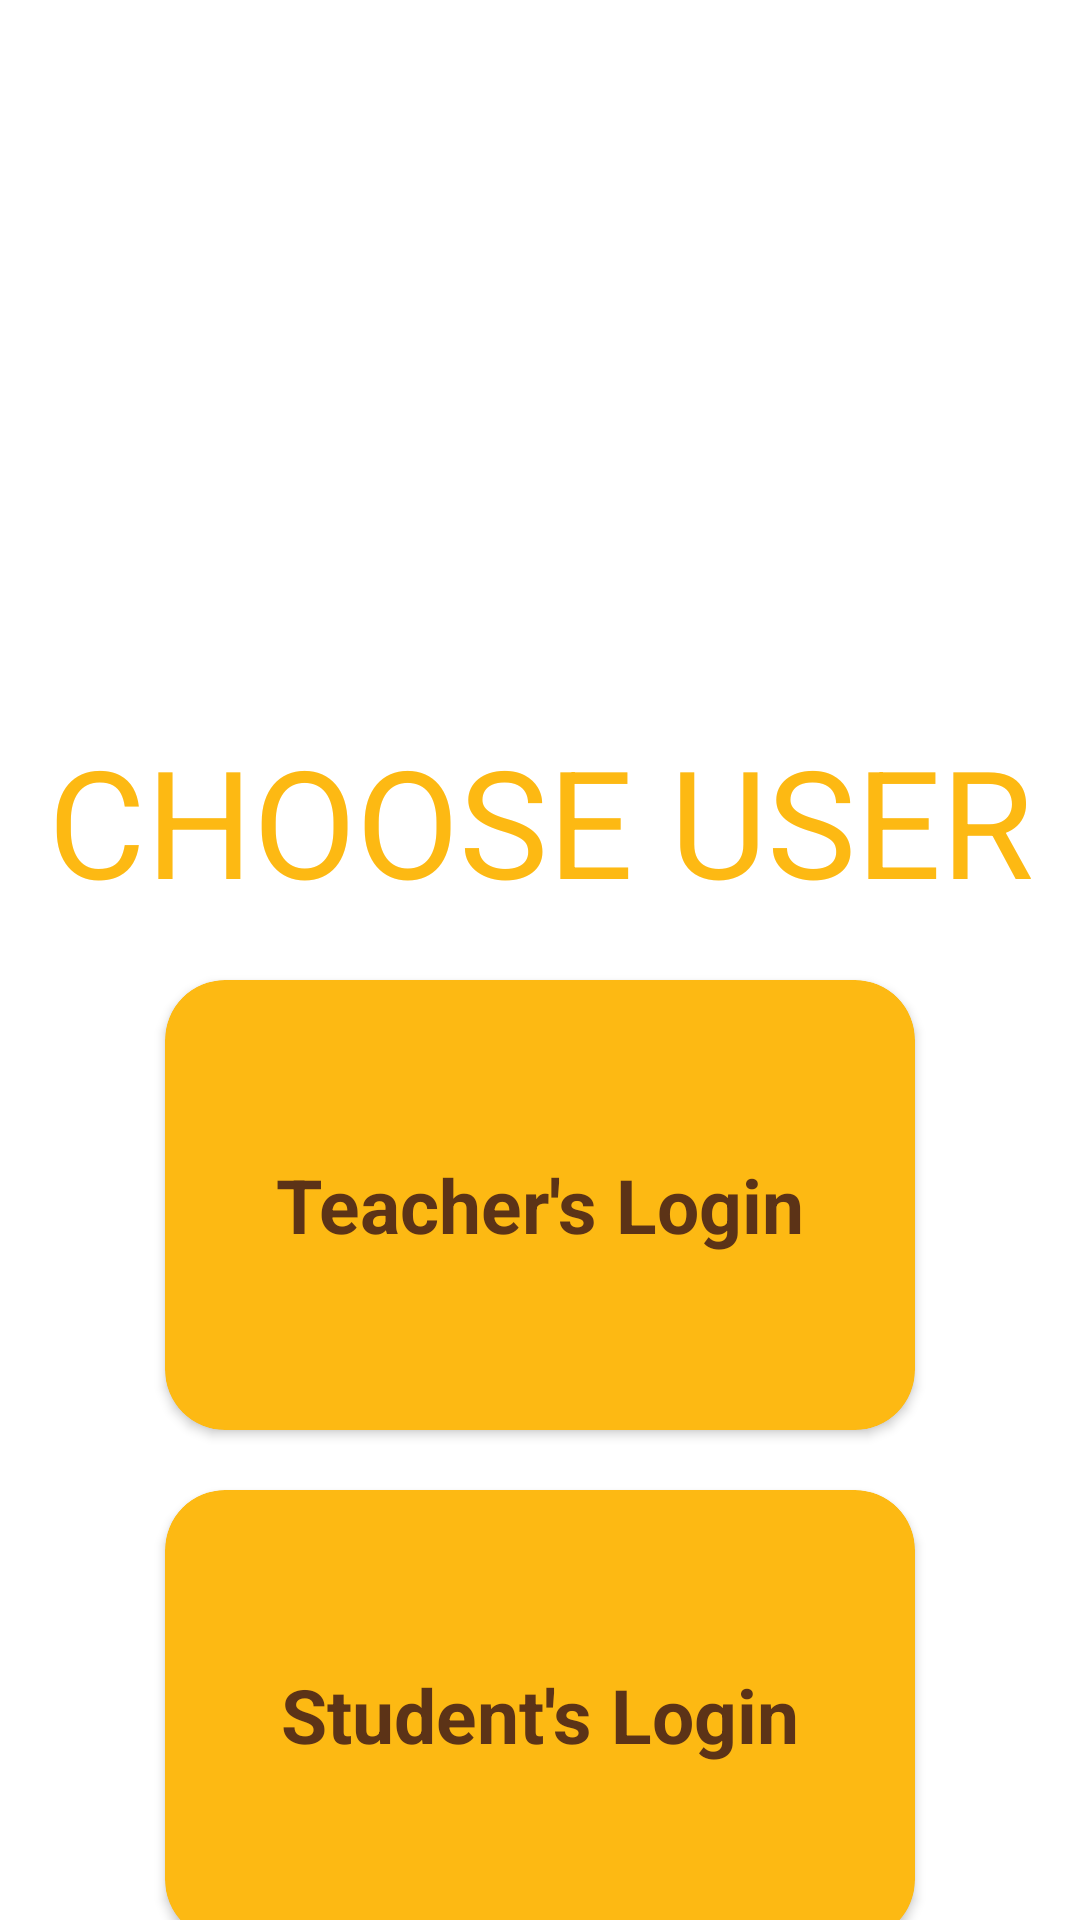

Here is an Android app screen rendered from its layout file. Give the layout XML and the strings, colors and styles it references.
<!-- AndroidManifest.xml: application theme Theme.Quiz -->
<!-- res/layout/activity_login_options.xml -->
<?xml version="1.0" encoding="utf-8"?>
<RelativeLayout xmlns:android="http://schemas.android.com/apk/res/android"
    xmlns:app="http://schemas.android.com/apk/res-auto"
    xmlns:tools="http://schemas.android.com/tools"
    android:layout_width="match_parent"
    android:layout_height="match_parent"
    tools:context=".MainActivity"
    android:orientation="vertical"
    android:background="@drawable/background_gradient_color">

    <LinearLayout
        android:layout_width="match_parent"
        android:layout_height="match_parent"
        android:orientation="vertical"
        android:gravity="top"
        android:layout_centerInParent="true">

        <ImageView
            android:layout_width="150dp"
            android:layout_height="150dp"
            android:background="@drawable/quizlogo2"
            android:layout_gravity="center"
            android:layout_marginTop="70dp"
            />

        <TextView
            android:layout_width="match_parent"
            android:layout_height="wrap_content"
            android:text="CHOOSE USER"
            android:textSize="50dp"
            android:layout_gravity="center"
            android:gravity="center"
            android:layout_marginTop="20dp"
            android:textColor="@color/primarytext"/>

        <androidx.cardview.widget.CardView
            android:id="@+id/teacher_login"
            android:layout_width="250dp"
            android:layout_height="150dp"
            android:layout_marginRight="7dp"
            android:layout_marginStart="7dp"
            android:layout_marginLeft="7dp"
            android:layout_marginTop="20dp"
            android:layout_gravity="center"
            app:cardCornerRadius="20dp"
            android:layout_marginEnd="7dp"
            app:cardBackgroundColor="@color/primarytext"
            >


            <TextView
                android:layout_width="wrap_content"
                android:layout_height="wrap_content"
                android:textColor="#5C3317"
                android:layout_gravity="center"
                android:textSize="25dp"
                android:textStyle="bold"
                android:text="Teacher's Login"
                />
        </androidx.cardview.widget.CardView>

        <androidx.cardview.widget.CardView
            android:id="@+id/student_login"
            android:layout_width="250dp"
            android:layout_height="150dp"
            android:layout_marginRight="7dp"
            android:layout_marginStart="7dp"
            android:layout_marginLeft="7dp"
            android:layout_marginTop="20dp"
            android:layout_gravity="center"
            app:cardCornerRadius="20dp"
            android:layout_marginEnd="7dp"
            app:cardBackgroundColor="@color/primarytext"
            >

            <TextView

                android:layout_width="wrap_content"
                android:layout_height="wrap_content"
                android:textColor="#5C3317"
                android:layout_gravity="center"
                android:textSize="25dp"
                android:textStyle="bold"
                android:text="Student's Login"
                />
        </androidx.cardview.widget.CardView>



    </LinearLayout>

</RelativeLayout>
<!-- resources referenced by this layout -->
<resources>
  <color name="primarytext">#FFFDB913</color>
  <style name="Theme.Quiz" parent="Theme.MaterialComponents.DayNight.NoActionBar">
          
          <item name="colorPrimary">@color/purple_500</item>
          <item name="colorPrimaryVariant">@color/purple_700</item>
          <item name="colorOnPrimary">@color/white</item>
          
          <item name="colorSecondary">@color/teal_200</item>
          <item name="colorSecondaryVariant">@color/teal_700</item>
          <item name="colorOnSecondary">@color/black</item>
          
          <item name="android:statusBarColor" tools:targetApi="l">?attr/colorPrimaryVariant</item>
          
      </style>
  <color name="purple_500">#FF6200EE</color>
  <color name="purple_700">#FF3700B3</color>
  <color name="white">#FFFFFF</color>
  <color name="teal_200">#FF03DAC5</color>
  <color name="teal_700">#FF018786</color>
  <color name="black">#FF000000</color>
</resources>
